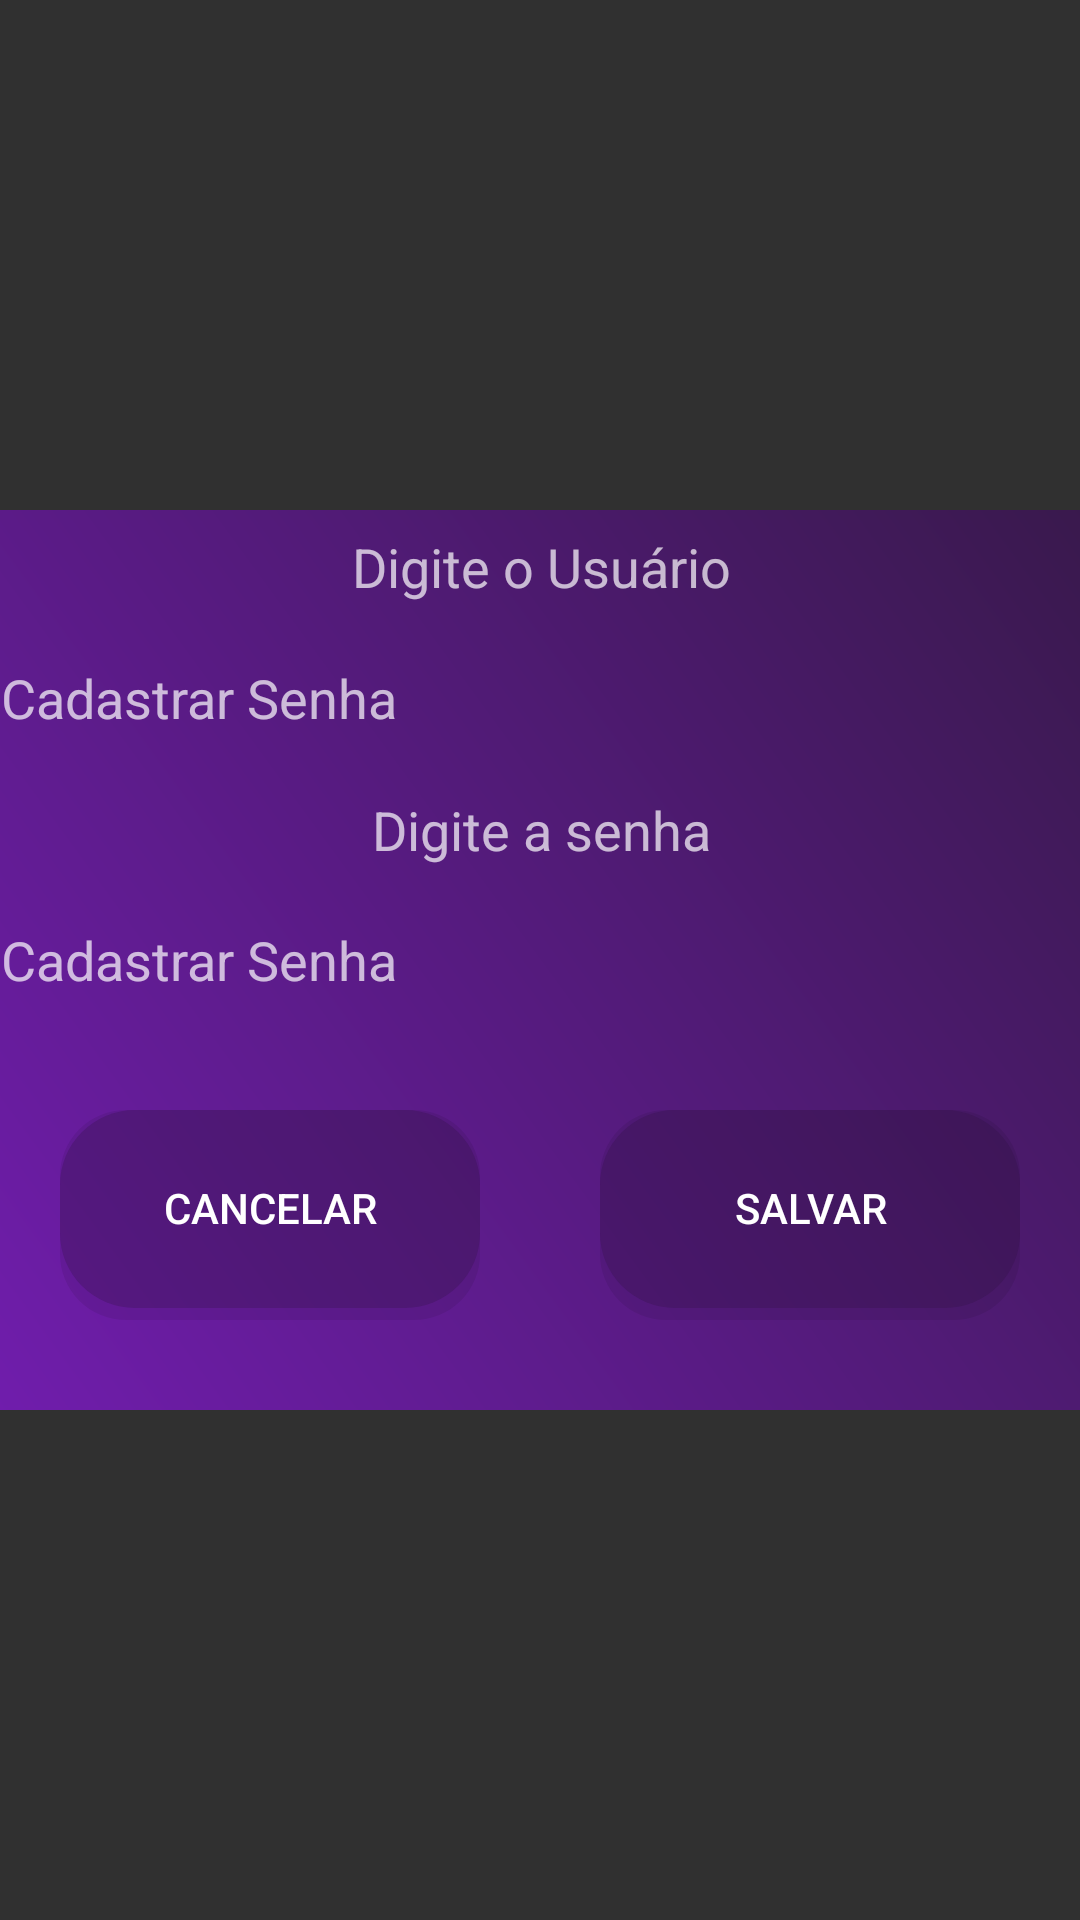

Produce the Android XML layout that renders to this screen, including the resource entries it uses.
<!-- AndroidManifest.xml: application theme Theme.TccLog -->
<!-- res/layout/senha_card.xml -->
<?xml version="1.0" encoding="utf-8"?>
<androidx.constraintlayout.widget.ConstraintLayout
    xmlns:android="http://schemas.android.com/apk/res/android"
    xmlns:app="http://schemas.android.com/apk/res-auto"
    xmlns:tools="http://schemas.android.com/tools"
    android:layout_width="match_parent"
    android:layout_height="match_parent"
    android:layout_gravity="center"
    >

    <androidx.constraintlayout.widget.ConstraintLayout
        android:id="@+id/card"
        android:layout_width="410dp"
        android:layout_height="300dp"
        app:layout_constraintEnd_toEndOf="parent"
        app:layout_constraintStart_toStartOf="parent"
        app:layout_constraintBottom_toBottomOf="parent"
        app:layout_constraintTop_toTopOf="parent"
        android:background="@drawable/passl_drawble"
        tools:ignore="MissingConstraints">

        <TextView
            android:layout_width="wrap_content"
            android:layout_height="wrap_content"
            android:text="Digite o Usuário"
            android:textSize="18sp"
            app:layout_constraintStart_toStartOf="@id/card"
            app:layout_constraintBottom_toTopOf="@id/editText1"
            app:layout_constraintTop_toTopOf="@id/card"
            app:layout_constraintEnd_toEndOf="@id/card"
            >
        </TextView>

        <TextView
            android:layout_width="wrap_content"
            android:layout_height="wrap_content"
            android:text="Digite a senha"
            android:textSize="18sp"
            app:layout_constraintTop_toBottomOf="@id/editText1"
            app:layout_constraintBottom_toTopOf="@id/editText"
            app:layout_constraintEnd_toEndOf="@id/card"
            app:layout_constraintStart_toStartOf="@id/card">
        </TextView>

        <EditText
            android:id="@+id/editText"
            android:layout_width="360dp"
            android:layout_height="50dp"
            android:autofillHints=""
            android:background="@drawable/text_e"
            android:hint="@string/cadastrar_senhaS"
            android:inputType="textPassword"
            android:textColor="@color/black"
            app:layout_constraintEnd_toEndOf="@id/card"
            app:layout_constraintStart_toStartOf="@id/card"
            app:layout_constraintTop_toTopOf="@id/card"
            app:layout_constraintBottom_toBottomOf="@id/card"
            >
        </EditText>

        <EditText
            android:id="@+id/editText1"
            android:layout_width="360dp"
            android:layout_height="50dp"
            android:autofillHints=""
            android:background="@drawable/text_e"
            android:hint="@string/cadastrar_senhaS"
            android:inputType="textPassword"
            android:textColor="@color/black"
            app:layout_constraintTop_toTopOf="@id/card"
            app:layout_constraintEnd_toEndOf="@id/card"
            app:layout_constraintStart_toStartOf="@id/card"
            app:layout_constraintBottom_toTopOf="@id/editText"
            >
        </EditText>

    </androidx.constraintlayout.widget.ConstraintLayout>

    <androidx.constraintlayout.widget.ConstraintLayout
        android:id="@+id/botões"
        android:layout_width="wrap_content"
        android:layout_height="100dp"
        app:layout_constraintBottom_toBottomOf="@id/card"
        app:layout_constraintEnd_toEndOf="parent"
        app:layout_constraintStart_toStartOf="parent">

        <Button
            android:id="@+id/buttonS"
            style="?android:attr/buttonBarButtonStyle"
            android:layout_width="140dp"
            android:layout_height="70dp"
            android:layout_marginStart="40dp"
            android:background="@drawable/add_button"
            android:text="@string/salvar"
            android:paddingBottom="5dp"
            android:textColor="@color/white"
            tools:ignore="MissingConstraints"
            app:layout_constraintStart_toEndOf="@id/buttonC"
            app:layout_constraintEnd_toStartOf="parent">
        </Button>

        <Button
            android:id="@+id/buttonC"
            style="?android:attr/buttonBarButtonStyle"
            android:layout_width="140dp"
            android:layout_height="70dp"
            android:layout_marginStart="40dp"
            android:background="@drawable/add_button"
            android:text="@string/cancelar"
            android:paddingBottom="5dp"
            android:textColor="@color/white"
            tools:ignore="MissingConstraints"
            app:layout_constraintEnd_toStartOf="@id/buttonS"
            app:layout_constraintStart_toStartOf="parent"
            />



    </androidx.constraintlayout.widget.ConstraintLayout>

</androidx.constraintlayout.widget.ConstraintLayout>
<!-- resources referenced by this layout -->
<resources>
  <color name="black">#FF000000</color>
  <color name="white">#FFFFFFFF</color>
  <!-- drawable add_button (drawable) -->
  <?xml version="1.0" encoding="utf-8"?>
  <layer-list
      xmlns:android="http://schemas.android.com/apk/res/android">
      
      <item>
          <shape>
              <corners android:radius="22dp">
  
              </corners>
              <solid android:color="#14020705"
                  />
          </shape>
      </item>
      <item  android:bottom="4dp">
          <shape>
              <corners android:radius="25dp">
  
              </corners>
              <solid android:color="@color/add_button"
                  />
          </shape>
      </item>
  </layer-list>
  <!-- drawable passl_drawble (drawable) -->
  <?xml version="1.0" encoding="utf-8"?>
  <layer-list xmlns:android="http://schemas.android.com/apk/res/android">
      <item>
          <shape>
              <gradient
                  android:startColor="#371949"
                  android:endColor="#721DB0"
                  android:angle="225"/>
  
          </shape>
      </item>
  </layer-list>
  <string name="cadastrar_senhaS">Cadastrar Senha</string>
  <string name="cancelar">Cancelar</string>
  <string name="salvar">Salvar</string>
  <style name="Theme.TccLog" parent="Theme.AppCompat.NoActionBar">
          
          <item name="colorPrimary">@color/purple_500</item>
          <item name="colorPrimaryVariant">@color/purple_700</item>
          <item name="colorOnPrimary">@color/white</item>
          
          <item name="colorSecondary">@color/teal_200</item>
          <item name="colorSecondaryVariant">@color/teal_700</item>
          <item name="colorOnSecondary">@color/black</item>
          
          <item name="android:statusBarColor">?attr/colorPrimaryVariant</item>
          
      </style>
  <color name="add_button">#402C123C</color>
  <color name="purple_500">#FF6200EE</color>
  <color name="purple_700">#FF3700B3</color>
  <color name="teal_200">#FF03DAC5</color>
  <color name="teal_700">#FF018786</color>
</resources>
